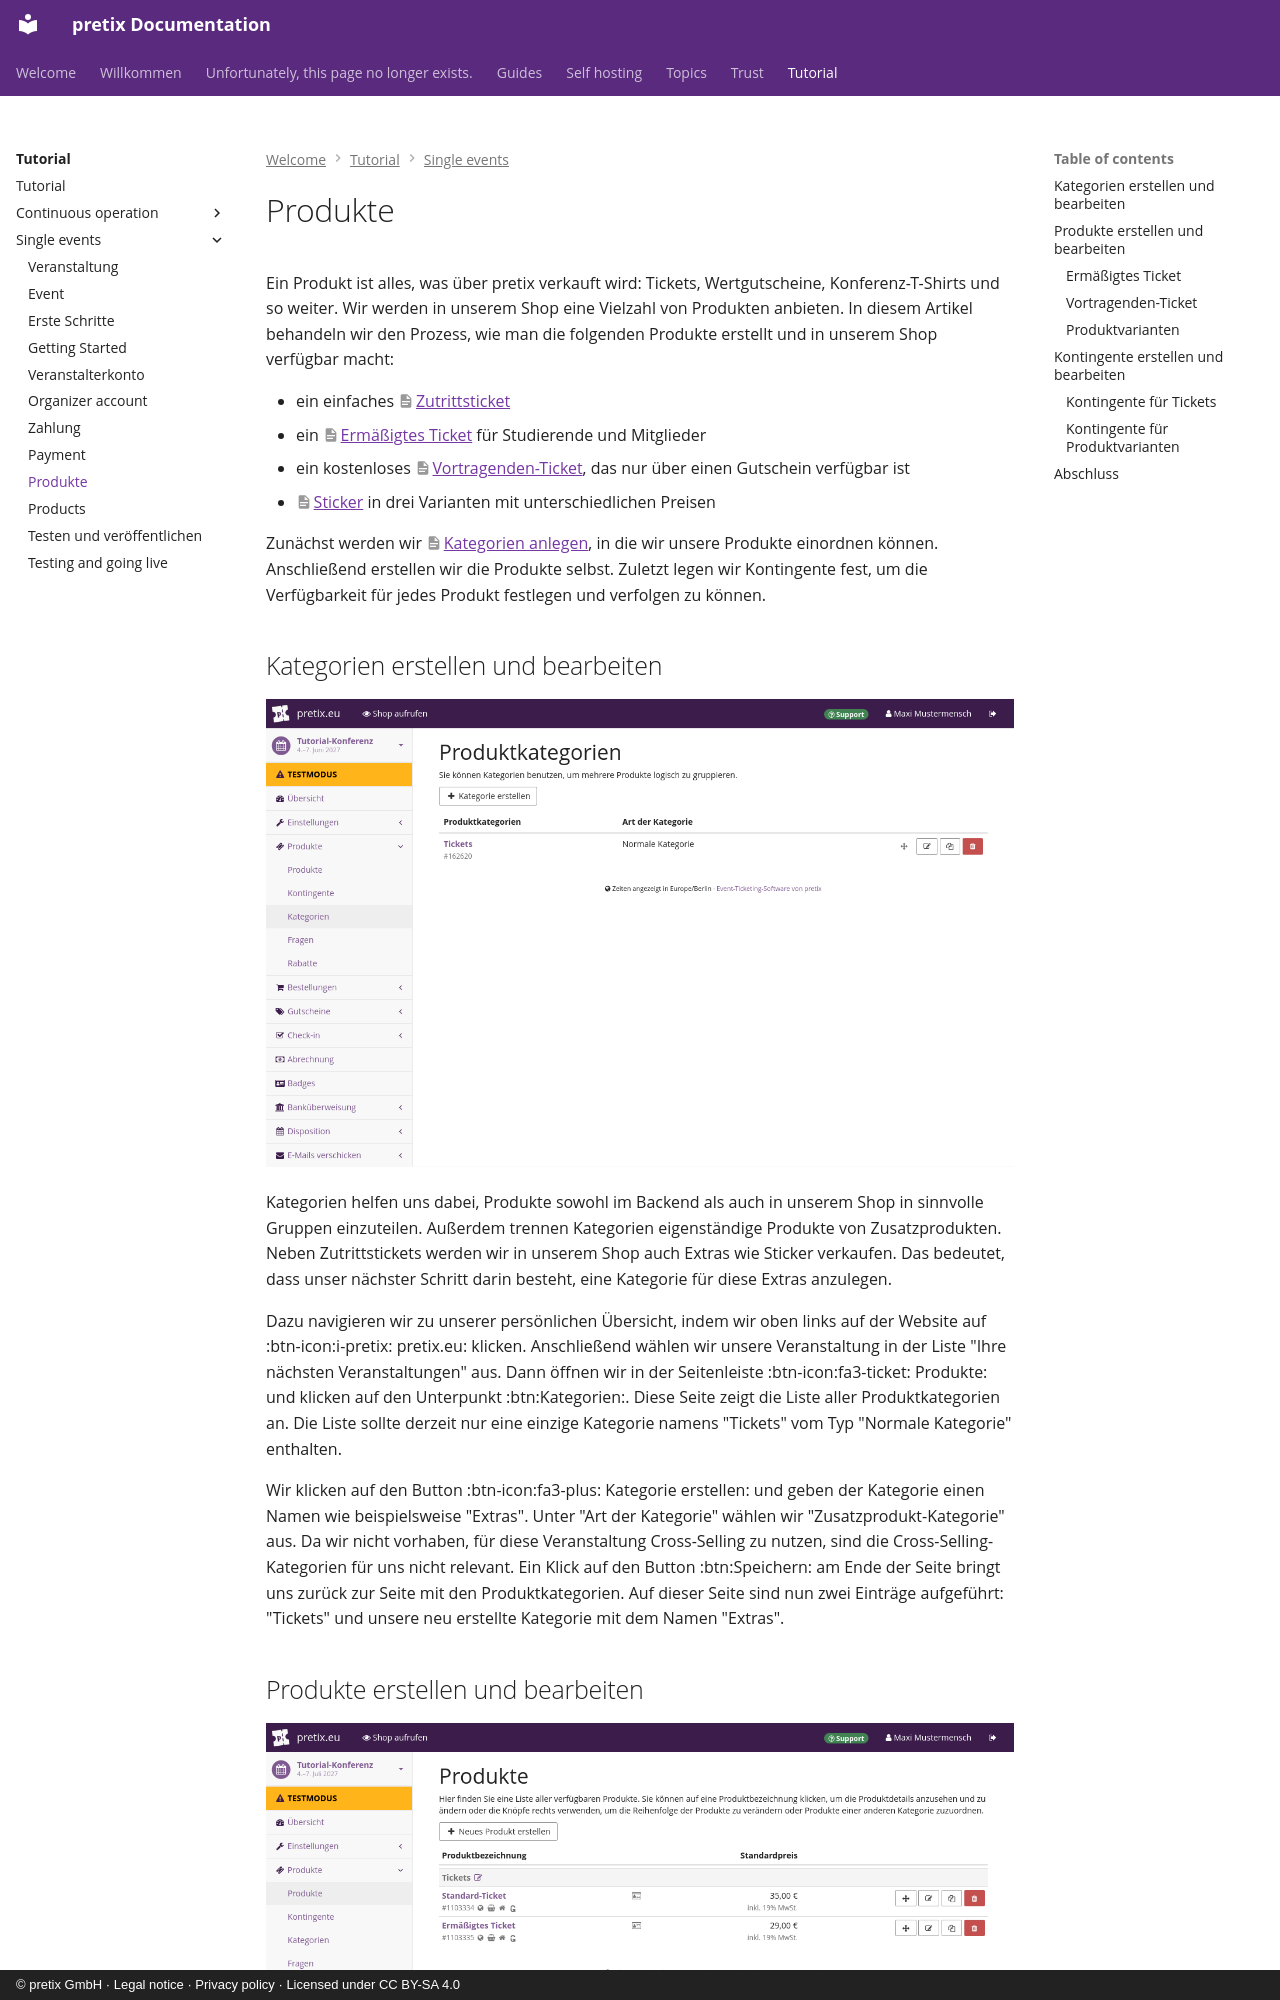

repository: pretix/pretix-docs · page: tutorial/single-events/products.de/index.html · generator: mkdocs · copyright: © pretix GmbH · Legal notice · Privacy policy · Licensed under CC BY-SA 4.0

# Produkte

Ein Produkt ist alles, was über pretix verkauft wird: Tickets, Wertgutscheine, Konferenz-T-Shirts und so weiter.
Wir werden in unserem Shop eine Vielzahl von Produkten anbieten.
In diesem Artikel behandeln wir den Prozess, wie man die folgenden Produkte erstellt und in unserem Shop verfügbar macht:

- ein einfaches [Zutrittsticket](#kategorien-erstellen-und-bearbeiten)
- ein [Ermäßigtes Ticket](#ermaigtes-ticket) für Studierende und Mitglieder
- ein kostenloses [Vortragenden-Ticket](#vortragenden-ticket), das nur über einen Gutschein verfügbar ist
- [Sticker](#produktvarianten) in drei Varianten mit unterschiedlichen Preisen

Zunächst werden wir [Kategorien anlegen](#kategorien-erstellen-und-bearbeiten), in die wir unsere Produkte einordnen können.
Anschließend erstellen wir die Produkte selbst.
Zuletzt legen wir Kontingente fest, um die Verfügbarkeit für jedes Produkt festlegen und verfolgen zu können.

## Kategorien erstellen und bearbeiten

![Seite mit dem Titel "Produktkategorien", die eine Liste von Kategorien zeigt, die nur aus den Eintrag "Tickets" besteht, sowie ein Button mit der Aufschrift "Kategorie erstellen".](../../assets/screens/products/categories.de.png "\"Produktkategorien\"")

Kategorien helfen uns dabei, Produkte sowohl im Backend als auch in unserem Shop in sinnvolle Gruppen einzuteilen.
Außerdem trennen Kategorien eigenständige Produkte von Zusatzprodukten.
Neben Zutrittstickets werden wir in unserem Shop auch Extras wie Sticker verkaufen.
Das bedeutet, dass unser nächster Schritt darin besteht, eine Kategorie für diese Extras anzulegen.

Dazu navigieren wir zu unserer persönlichen Übersicht, indem wir oben links auf der Website auf :btn-icon:i-pretix: pretix.eu: klicken.
Anschließend wählen wir unsere Veranstaltung in der Liste "Ihre nächsten Veranstaltungen" aus.
Dann öffnen wir in der Seitenleiste :btn-icon:fa3-ticket: Produkte: und klicken auf den Unterpunkt :btn:Kategorien:.
Diese Seite zeigt die Liste aller Produktkategorien an.
Die Liste sollte derzeit nur eine einzige Kategorie namens "Tickets" vom Typ "Normale Kategorie" enthalten.

Wir klicken auf den Button :btn-icon:fa3-plus: Kategorie erstellen: und geben der Kategorie einen Namen wie beispielsweise "Extras".
Unter "Art der Kategorie" wählen wir "Zusatzprodukt-Kategorie" aus.
Da wir nicht vorhaben, für diese Veranstaltung Cross-Selling zu nutzen, sind die Cross-Selling-Kategorien für uns nicht relevant.
Ein Klick auf den Button :btn:Speichern: am Ende der Seite bringt uns zurück zur Seite mit den Produktkategorien.
Auf dieser Seite sind nun zwei Einträge aufgeführt: "Tickets" und unsere neu erstellte Kategorie mit dem Namen "Extras".
